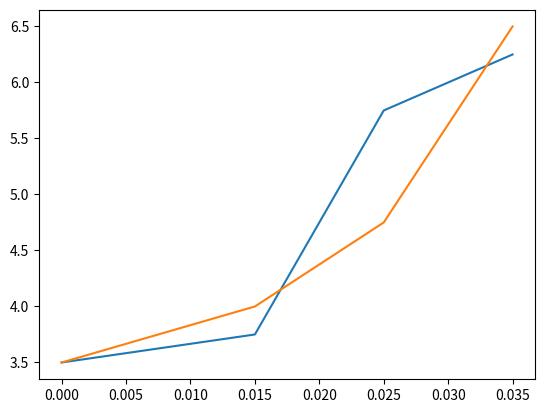

This chart was generated by the following Python code:
import numpy as np
import scipy
import scipy.optimize as scopt
import matplotlib.pyplot as plt
y_array = np.array([3.5,4,4.75,6.5])
x_array = np.array([3.5,3.75,5.75,6.25])
y_array = y_array
x_array = x_array
pi = np.array([0,0.015,0.025,0.035])


def linear(x, a, b, c):
    return a*x + (np.exp(b*x))*(np.exp(c*x))

popt_linear, pcov_linear = scopt.curve_fit(linear, x_array, y_array)

#perr_linear = np.sqrt(np.diag(pcov_linear))
print (popt_linear[0])
print (popt_linear[1])
print (popt_linear[2])
def myfunc(x):
    result = np.ones((len(x)))
    for i in range(len(x)):
        result[i]= linear(x_array[i],popt_linear[0],popt_linear[1],popt_linear[2])
    return result

def my(x):
    res = popt_linear[0]*x + (np.exp(popt_linear[1]*x)*np.exp(popt_linear[2]*x))
    return res
plt.plot(pi,x_array)
plt.plot(pi,y_array)
#plt.show()
z = np.array(myfunc(x_array))
print(z)
print(z - x_array)
z = abs(z - x_array)
print(z.sum())
